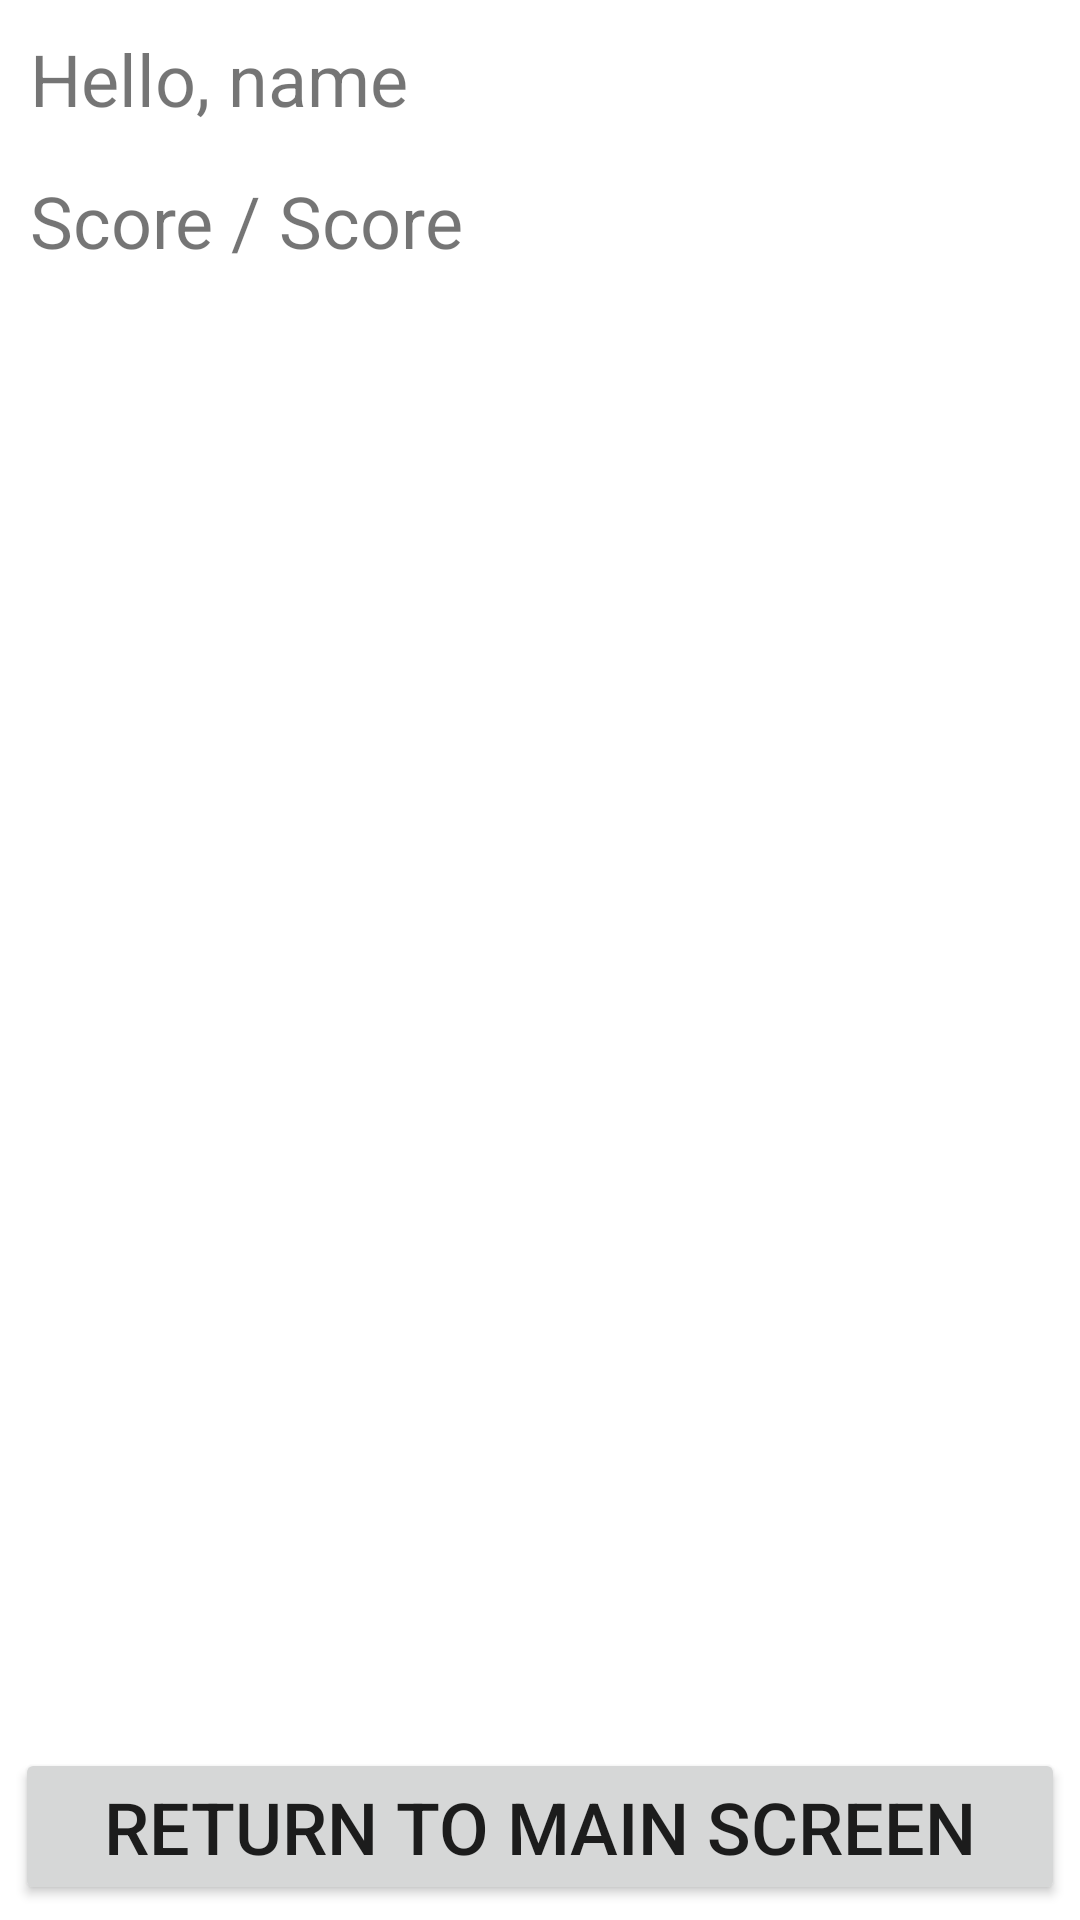

Write the Android layout XML for this screen, with the resource values it uses.
<!-- AndroidManifest.xml: application theme Theme.QuizProgram -->
<!-- res/layout/activity_quiz_result.xml -->
<?xml version="1.0" encoding="utf-8"?>
<androidx.constraintlayout.widget.ConstraintLayout xmlns:android="http://schemas.android.com/apk/res/android"
    xmlns:app="http://schemas.android.com/apk/res-auto"
    xmlns:tools="http://schemas.android.com/tools"
    android:layout_width="match_parent"
    android:layout_height="match_parent"
    tools:context=".QuizResult">

    <TextView
        android:id="@+id/playerGreetingID"
        android:layout_width="match_parent"
        android:layout_height="wrap_content"
        android:layout_margin="5dp"
        android:padding="5dp"
        android:text="Hello, name"
        android:textSize="24sp"
        app:layout_constraintEnd_toEndOf="parent"
        app:layout_constraintStart_toStartOf="parent"
        app:layout_constraintTop_toTopOf="parent"/>

    <TextView
        android:id="@+id/quizScoreID"
        android:layout_width="match_parent"
        android:layout_height="wrap_content"
        android:layout_margin="5dp"
        android:padding="5dp"
        android:text="Score / Score"
        android:textSize="24sp"
        app:layout_constraintTop_toBottomOf="@id/playerGreetingID"/>

    <Button
        android:id="@+id/returnToMainBtnID"
        android:layout_width="match_parent"
        android:layout_height="wrap_content"
        android:layout_margin="5dp"
        android:text="Return to main screen"
        android:textSize="24sp"
        android:onClick="returnToMainScreen"
        app:layout_constraintBottom_toBottomOf="parent"/>

</androidx.constraintlayout.widget.ConstraintLayout>
<!-- resources referenced by this layout -->
<resources>
  <style name="Theme.QuizProgram" parent="Theme.MaterialComponents.DayNight.DarkActionBar">
          
          <item name="colorPrimary">@color/purple_500</item>
          <item name="colorPrimaryVariant">@color/purple_700</item>
          <item name="colorOnPrimary">@color/white</item>
          
          <item name="colorSecondary">@color/teal_200</item>
          <item name="colorSecondaryVariant">@color/teal_700</item>
          <item name="colorOnSecondary">@color/black</item>
          
          <item name="android:statusBarColor" tools:targetApi="l">?attr/colorPrimaryVariant</item>
          
      </style>
  <!-- not gathered from this repository: default colours our renderer supplied (Android Studio template values) -->
  <color name="purple_500">#FF6200EE</color>
  <color name="purple_700">#FF3700B3</color>
  <color name="teal_200">#FF03DAC5</color>
  <color name="teal_700">#FF018786</color>
  <color name="black">#FF000000</color>
  <color name="white">#FFFFFFFF</color>
</resources>
